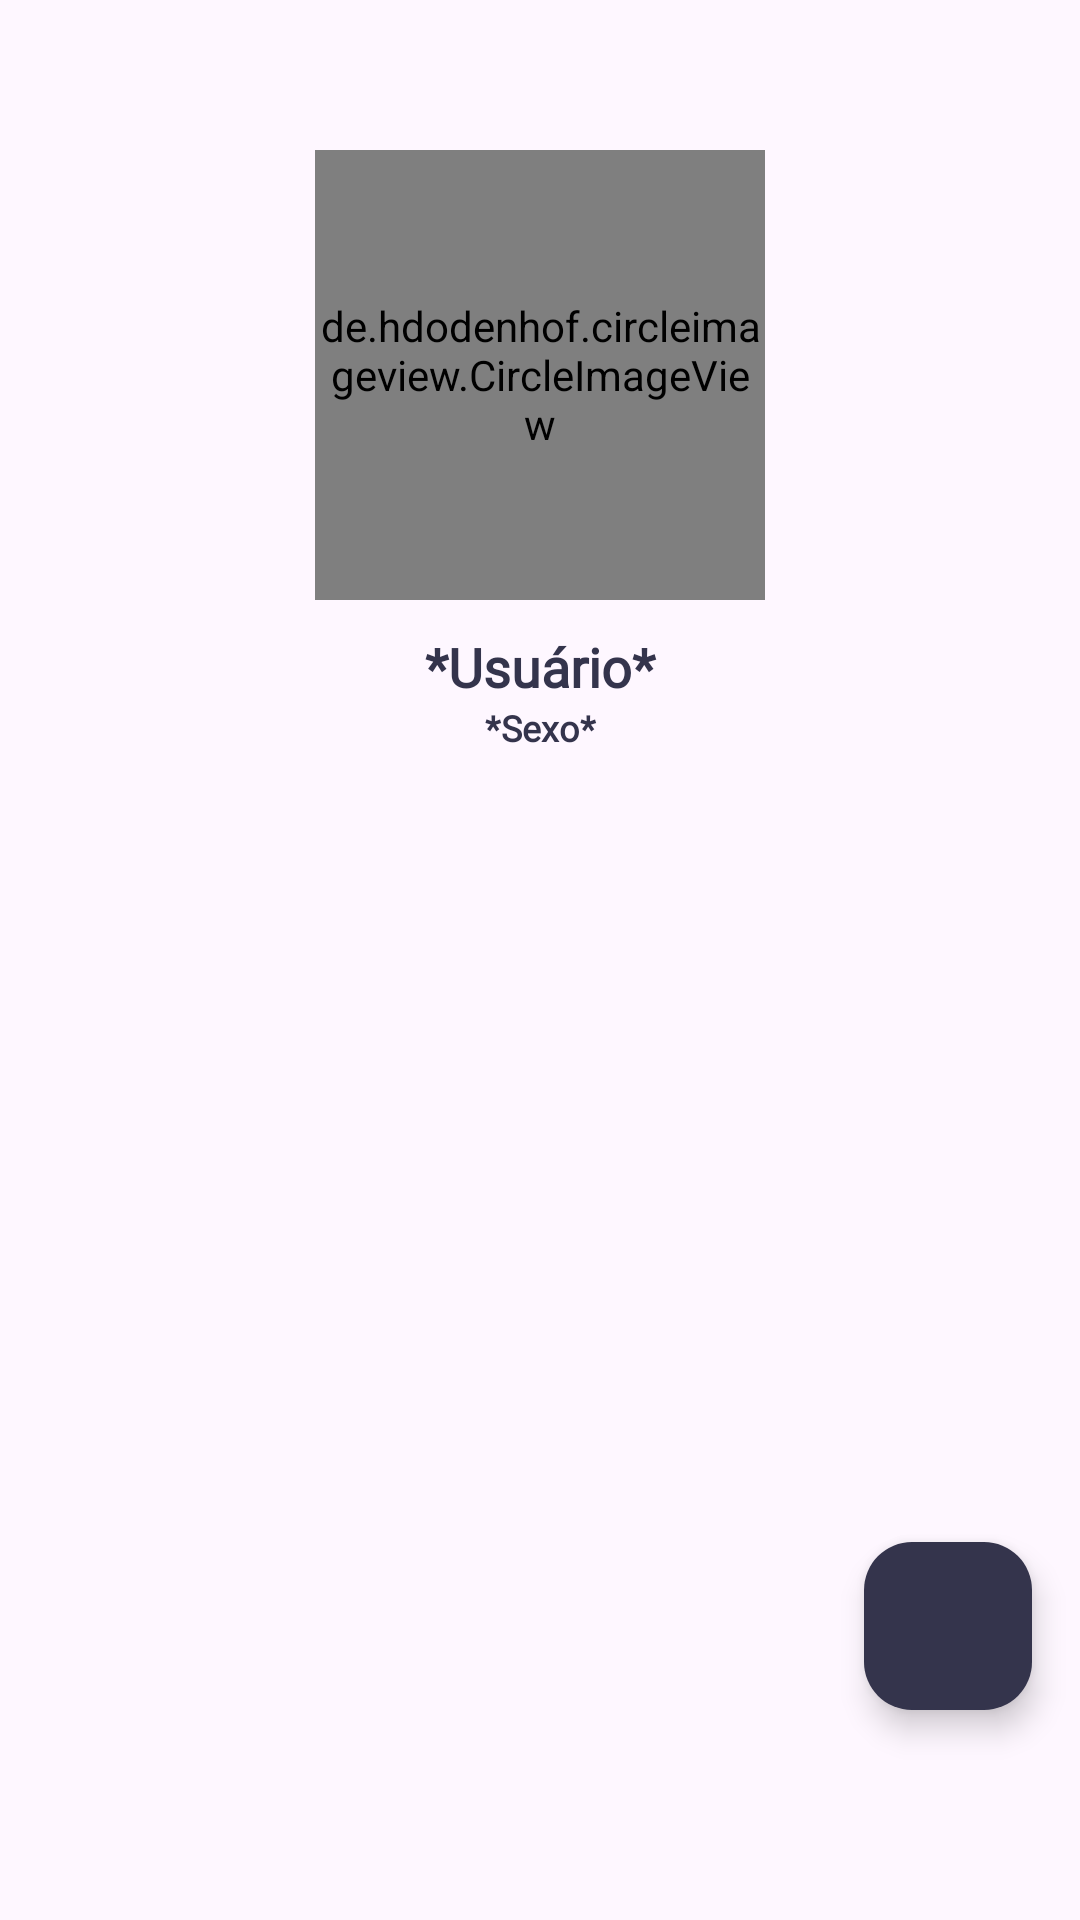

The Android layout XML behind this screen, and the referenced resources:
<!-- AndroidManifest.xml: application theme Theme.AcademiaTCC -->
<!-- res/layout/tela_aluno_personal_layout.xml -->
<?xml version="1.0" encoding="utf-8"?>
<LinearLayout xmlns:android="http://schemas.android.com/apk/res/android"
    xmlns:app="http://schemas.android.com/apk/res-auto"
    xmlns:tools="http://schemas.android.com/tools"
    android:id="@+id/main"
    android:layout_width="match_parent"

    android:layout_height="match_parent"
    android:orientation="vertical"
    tools:context=".telaspersonal.TelaAlunoPersonalActivity">

    <androidx.coordinatorlayout.widget.CoordinatorLayout
        android:layout_width="match_parent"
        android:layout_height="match_parent">

        <LinearLayout
            android:layout_width="match_parent"
            android:layout_height="match_parent"
            android:orientation="vertical">

            <de.hdodenhof.circleimageview.CircleImageView
                android:layout_width="150dp"
                android:layout_height="150dp"
                android:layout_gravity="center"
                android:layout_marginTop="50dp"
                android:src="@drawable/logo1"
                app:civ_circle_background_color="@color/Cor01"
                app:civ_border_color="@color/Cor02"
                app:civ_border_width="5dp"
                tools:ignore="MissingConstraints" />

            <TextView
                android:id="@+id/txtNomeAluno"
                android:layout_width="match_parent"
                android:layout_height="wrap_content"
                android:layout_marginTop="10dp"
                android:fontFamily="@font/saira"
                android:gravity="center"
                android:text="*Usuário*"
                android:textColor="@color/Cor01"
                android:textSize="18sp"
                android:textStyle="bold" />

            <TextView
                android:id="@+id/txtSexoAluno"
                android:layout_width="match_parent"
                android:layout_height="wrap_content"
                android:fontFamily="@font/saira"
                android:gravity="center"
                android:text="*Sexo*"
                android:textColor="@color/Cor01"
                android:textSize="12sp"
                android:textStyle="bold" />

            <androidx.recyclerview.widget.RecyclerView
                android:id="@+id/idRecyclerViewDiasDaSemana"
                android:layout_width="match_parent"
                android:layout_height="match_parent"
                android:layout_marginTop="15dp"
                android:scrollbars="vertical" />
        </LinearLayout>

        <com.google.android.material.floatingactionbutton.FloatingActionButton
            android:id="@+id/btnCriarTreino"
            android:layout_width="wrap_content"
            android:layout_height="wrap_content"
            android:layout_gravity="bottom|end"
            android:layout_marginRight="16dp"
            android:layout_marginBottom="70dp"
            android:contentDescription="Criar exercício"
            app:backgroundTint="@color/Cor01"
            app:srcCompat="@drawable/baseline_add"
            app:tint="@color/white" />

    </androidx.coordinatorlayout.widget.CoordinatorLayout>

</LinearLayout>
<!-- resources referenced by this layout -->
<resources>
  <color name="Cor01">#34344C</color>
  <color name="Cor02">#BF0426</color>
  <color name="white">#FFFFFFFF</color>
  <style name="Theme.AcademiaTCC" parent="Base.Theme.AcademiaTCC" />
  <style name="Base.Theme.AcademiaTCC" parent="Theme.Material3.DayNight.NoActionBar">
          <item name="colorPrimary">@color/Cor01</item>
          <item name="android:statusBarColor">@color/Cor01</item>
      </style>
</resources>
